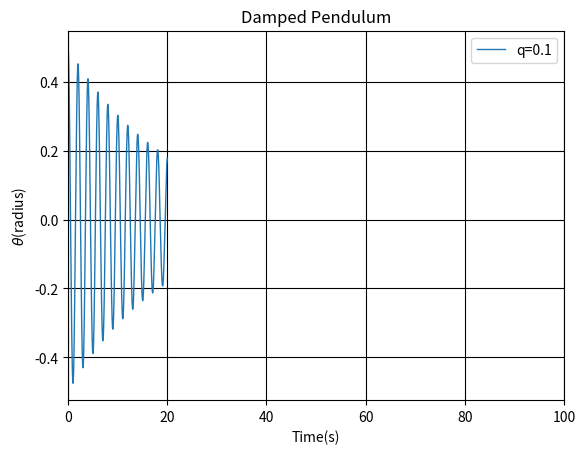

This chart was generated by the following Python code:
import math
import matplotlib.pyplot as plt  
from matplotlib import animation      
g=9.8 
#calculate the trajectory
def Damped(omega0,theta0,q,l,T):#q is related to damping force, while FD and omegaD is related to the driving force. the length of the rod is l.T is the interest time.
    dt=0.001
    t=0
    omega,theta = omega0,theta0
    motion=[[]for i in range(3)]
    motion[0].append(omega)
    motion[1].append(theta)
    motion[2].append(t)
    while t<= T:
        omega = omega+(-g*theta/l-q*omega)*dt
        theta = theta+omega*dt
        t = t+dt
        motion[0].append(omega)
        motion[1].append(theta)
        motion[2].append(t)
    return motion

#Fig.1.damped pendulum without driving force
d=Damped(0,0.5,0.1,1,20)
plt.plot(d[2],d[1],linestyle='-',linewidth=1.0,label='q=0.1')
plt.xlim(0,100)
plt.grid(True,color='k')
plt.title('Damped Pendulum')
plt.xlabel('Time(s)')
plt.ylabel(r'$\theta$(radius)')
plt.legend()
plt.show()
